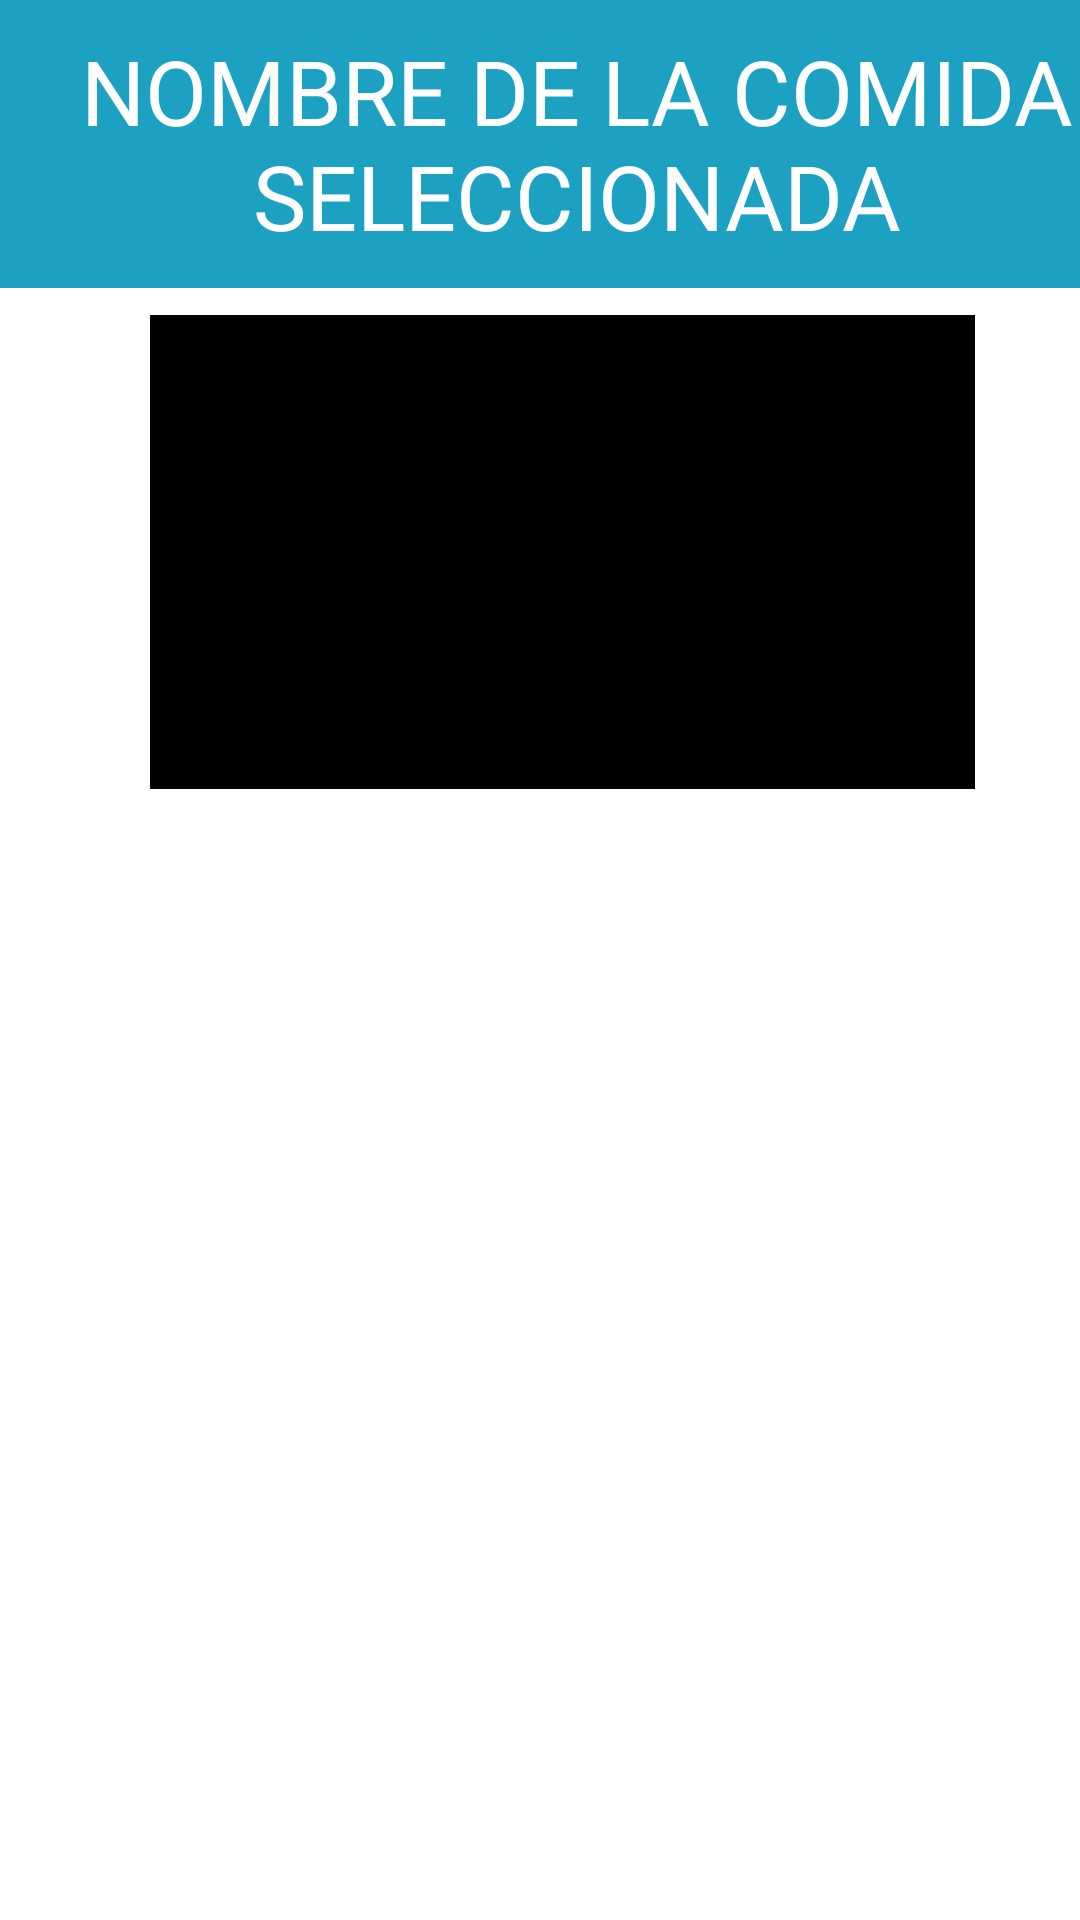

This screen was rendered from an Android layout file. Write that file and the resources it references.
<!-- AndroidManifest.xml: application theme Theme.Tarea5 -->
<!-- res/layout/activity_food_recetas.xml -->
<?xml version="1.0" encoding="utf-8"?>
<FrameLayout xmlns:android="http://schemas.android.com/apk/res/android"
    xmlns:app="http://schemas.android.com/apk/res-auto"
    xmlns:tools="http://schemas.android.com/tools"
    android:layout_width="match_parent"
    android:layout_height="match_parent">

    <FrameLayout
        android:layout_width="384dp"
        android:layout_height="96dp"
        android:background="@color/red">

        <TextView
            android:id="@+id/txtFoodTitle"
            android:layout_width="match_parent"
            android:layout_height="76dp"
            android:layout_marginTop="10dp"
            android:text="NOMBRE DE LA COMIDA SELECCIONADA"
            android:textAlignment="center"
            android:textColor="@color/white"
            android:textSize="30dp"></TextView>
    </FrameLayout>

    <FrameLayout
        android:layout_width="match_parent"
        android:layout_height="538dp"
        android:layout_marginTop="100dp"
        android:layout_marginRight="25dp">

        <FrameLayout
            android:layout_width="275dp"
            android:layout_height="158dp"
            android:layout_marginLeft="50dp"
            android:layout_marginTop="5dp"
            android:background="@color/black">

            <ImageView
                android:id="@+id/imgFoodReceta"
                android:layout_width="match_parent"
                android:layout_height="match_parent"
                tools:srcCompat="@tools:sample/avatars" />


        </FrameLayout>

        <TextView
            android:id="@+id/txtReceta"
            android:layout_width="match_parent"
            android:layout_height="359dp"
            android:layout_marginLeft="10dp"
            android:layout_marginTop="175dp"
            android:layout_marginRight="10dp"
            android:textColor="@color/black"
            android:textSize="18dp"/>

    </FrameLayout>

    <FrameLayout
        android:layout_width="match_parent"
        android:layout_height="62dp"
        android:layout_marginTop="660dp"
        android:background="@color/red">

        <ImageView
            android:id="@+id/imgBack"
            android:layout_width="80dp"
            android:layout_height="wrap_content"
            android:layout_weight="1"
            android:onClick="goBackToMenu"
            app:srcCompat="@drawable/left" />

        <ImageView
            android:id="@+id/imgExitApp"
            android:layout_marginTop="15dp"
            android:layout_width="80dp"
            android:layout_height="35dp"
            android:layout_marginLeft="152dp"
            android:layout_weight="1"
            android:onClick="ExitRecetas"
            app:srcCompat="@drawable/x" />

    </FrameLayout>


</FrameLayout>
<!-- resources referenced by this layout -->
<resources>
  <color name="black">#FF000000</color>
  <color name="red">#1CA1C2</color>
  <color name="white">#FFFFFFFF</color>
  <style name="Theme.Tarea5" parent="Theme.MaterialComponents.DayNight.DarkActionBar">
          
          <item name="colorPrimary">@color/purple_500</item>
          <item name="colorPrimaryVariant">@color/purple_700</item>
          <item name="colorOnPrimary">@color/white</item>
          
          <item name="colorSecondary">@color/teal_200</item>
          <item name="colorSecondaryVariant">@color/teal_700</item>
          <item name="colorOnSecondary">@color/black</item>
          
          <item name="android:statusBarColor" tools:targetApi="l">?attr/colorPrimaryVariant</item>
          
      </style>
  <color name="purple_500">#FF6200EE</color>
  <color name="purple_700">#FF3700B3</color>
  <color name="teal_200">#FF03DAC5</color>
  <color name="teal_700">#FF018786</color>
</resources>
